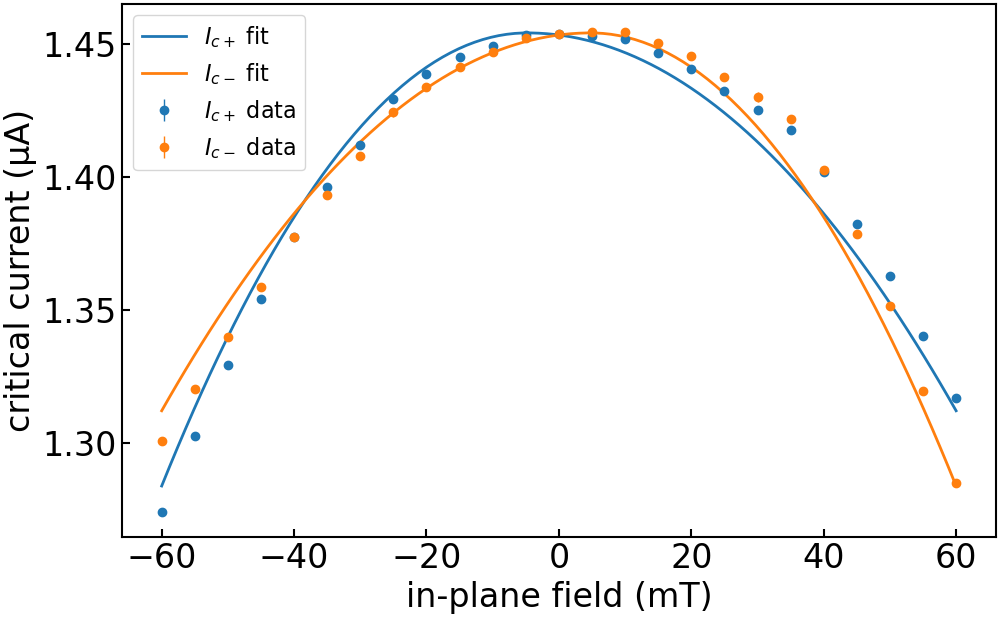

The file beside this chart, header and first rows:
imax, b, c, bstar, imax_err, b_err, c_err, bstar_err, ndata, chisqr, redchi, rsquared, datapath, bcol, icp_col, icm_col, icp_err_col, icm_err_col, bmax, bmask, invert_current, remove_zero_field_offset, quiet
1.4542154614907684e-06, 30.9, -0.2464, -0.004814, 0.0, 0.8307, 0.06263, 0.0016, 50, 3.776852572811053e-15, 8.035856537895857e-17, 0.9728, ../data/processed/centermax/JS633-W2_Wsc…, , ic+ from fit, ic- from fit, rmse+, rmse-, 0.15, , False, True, True
